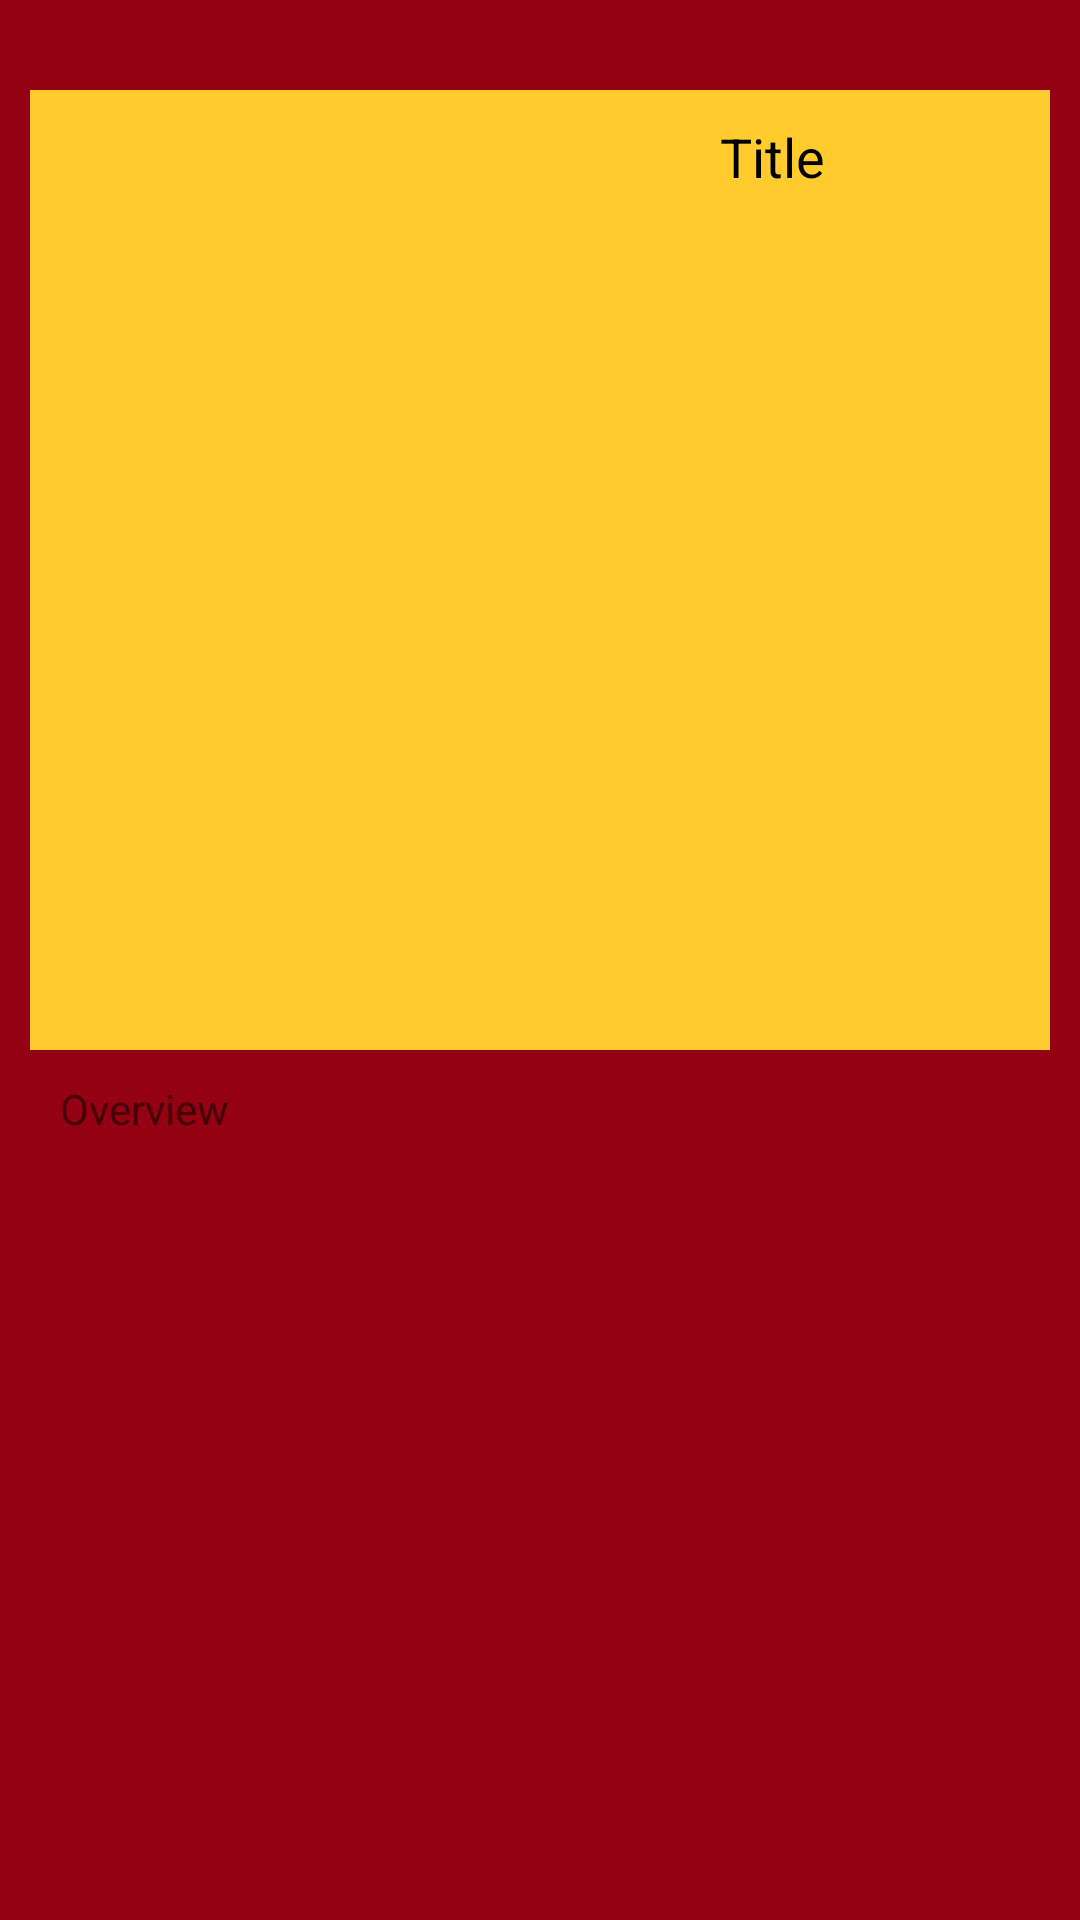

Android layout source for this screen:
<!-- AndroidManifest.xml: application theme AppTheme -->
<!-- res/layout/activity_main2.xml -->
<?xml version="1.0" encoding="utf-8"?>
<RelativeLayout xmlns:android="http://schemas.android.com/apk/res/android"
    xmlns:app="http://schemas.android.com/apk/res-auto"
    xmlns:tools="http://schemas.android.com/tools"
    android:layout_width="match_parent"
    android:layout_height="match_parent"
    tools:context=".Main2Activity"
    android:background="@color/main">


    <LinearLayout
        android:id="@+id/linearLayoutActivity2"
        android:layout_width="match_parent"
        android:layout_height="wrap_content"
        android:orientation="vertical"
        android:padding="10dp">



        <LinearLayout
            android:layout_marginTop="20dp"
            android:layout_width="match_parent"
            android:layout_height="wrap_content"
            android:orientation="horizontal"
            android:background="@color/text">

            <ImageView
                android:layout_margin="10dp"
                android:id="@+id/ivActivity2"
                android:layout_width="200dp"
                android:layout_height="300dp"
                android:layout_alignBottom="@id/toolbar"
                />
            <TextView
                android:layout_margin="10dp"
                android:id="@+id/tvActivity2Title"
                style="@style/movieTitle"
                android:text="Title"
                android:textColor="#000000"
                android:layout_width="wrap_content"
                android:layout_height="wrap_content">
            </TextView>

        </LinearLayout>
        <TextView
            android:layout_margin="10dp"
            android:id="@+id/tvActivity2Overview"
            style="@style/movieDes"
            android:text="Overview"
            android:layout_width="wrap_content"
            android:layout_height="wrap_content"
            android:justificationMode="inter_word">
        </TextView>
    </LinearLayout>

</RelativeLayout>
<!-- resources referenced by this layout -->
<resources>
  <color name="main">#930112</color>
  <color name="text">#FFCB2D</color>
  <style name="movieTitle" parent="Theme.AppCompat.Light.NoActionBar">
          <item name="android:textSize">18dp</item>
          <item name="android:textColor">#000</item>
      </style>
  <style name="AppTheme" parent="Theme.AppCompat.Light.NoActionBar">
          
          <item name="colorPrimary">@color/colorPrimary</item>
          <item name="colorPrimaryDark">@color/colorPrimaryDark</item>
          <item name="colorAccent">@color/colorAccent</item>
      </style>
  <color name="colorPrimary">#6200EE</color>
  <color name="colorPrimaryDark">#3700B3</color>
  <color name="colorAccent">#03DAC5</color>
</resources>
